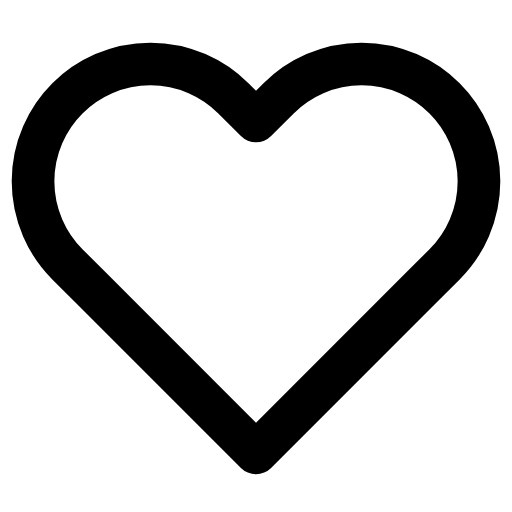
t = 0.00 s
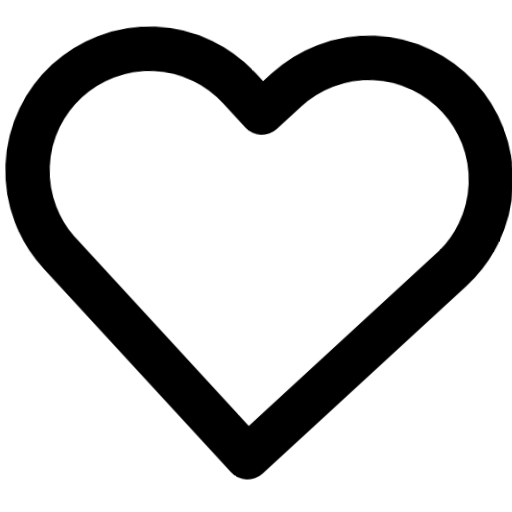
t = 0.66 s
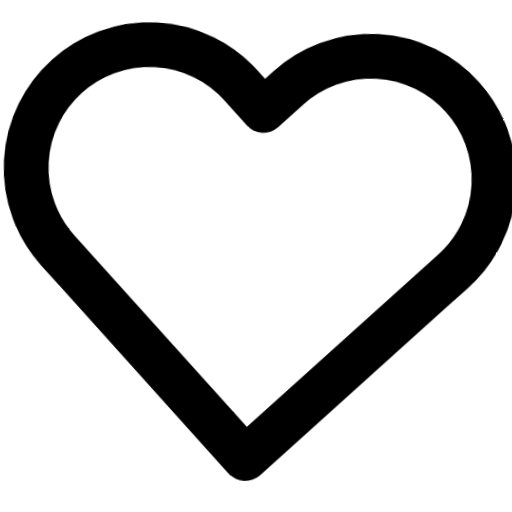
t = 1.32 s
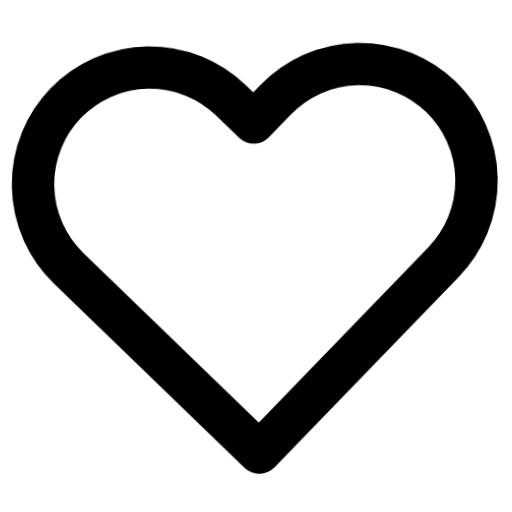
t = 1.98 s
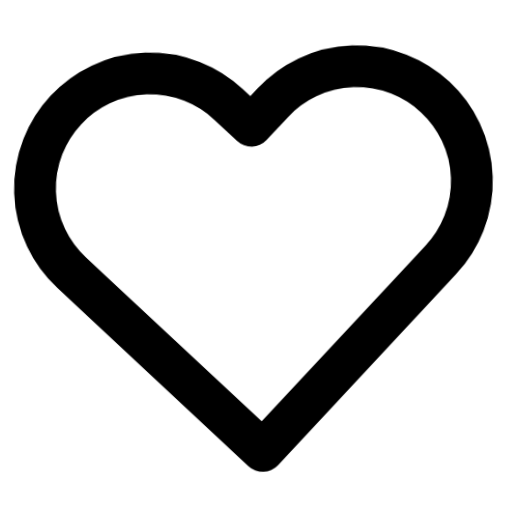
t = 2.64 s
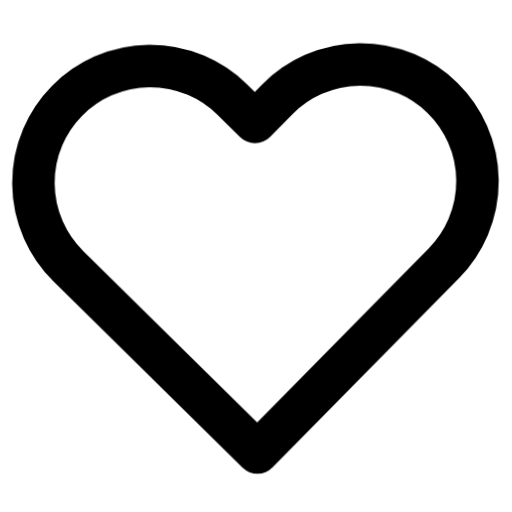
t = 3.32 s

The animated SVG that drew these frames (rendered in a browser with its animation timeline set to each time). Animation: 1 CSS @keyframes rule; one cycle of 4.00 s, repeats indefinitely.

<svg xmlns="http://www.w3.org/2000/svg" viewBox="0 0 24 24" fill="none" stroke="currentColor" stroke-width="2" stroke-linecap="round" stroke-linejoin="round" id="float-heart">
  <style>
    @keyframes float-heart {
      0%, 100% { transform: translateY(0) rotate(0deg) scale(1); }
      33% { transform: translateY(-4px) rotate(3deg) scale(1.05); }
      66% { transform: translateY(2px) rotate(-2deg) scale(0.98); }
    }
    #float-heart {
      animation: float-heart 4s cubic-bezier(0.45, 0, 0.15, 1) infinite;
      transform-origin: center;
      overflow: visible;
    }
    #float-heart * {
      stroke: currentColor;
      stroke-width: 2;
      transition: stroke 0.3s ease;
    }
  </style><path d="M20.84 4.61a5.5 5.5 0 0 0-7.78 0L12 5.67l-1.06-1.06a5.5 5.5 0 0 0-7.78 7.78l1.06 1.06L12 21.23l7.78-7.78 1.06-1.06a5.5 5.5 0 0 0 0-7.78z"/></svg>
